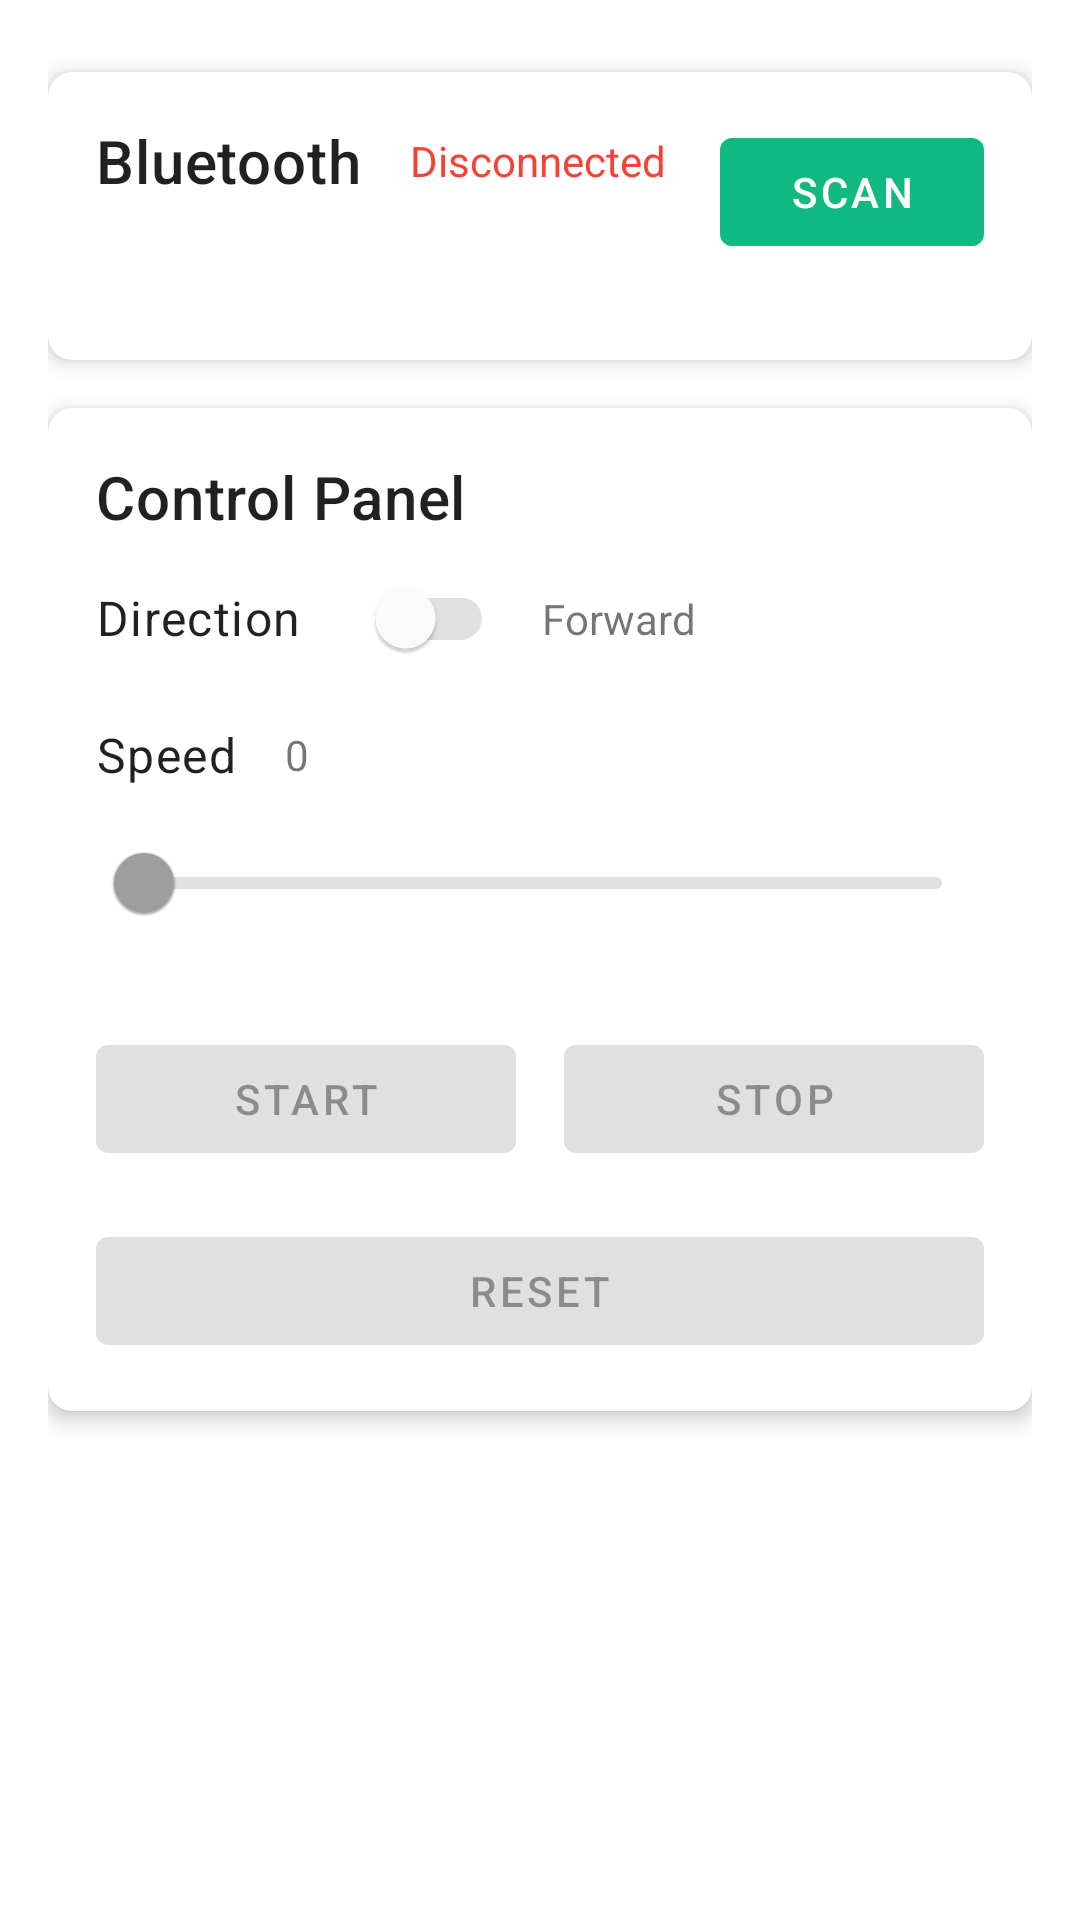

Write the Android layout XML for this screen, with the resource values it uses.
<!-- AndroidManifest.xml: activity theme Theme.ControlDCMotor -->
<!-- res/layout/fragment_main.xml -->
<?xml version="1.0" encoding="utf-8"?>
<ScrollView xmlns:android="http://schemas.android.com/apk/res/android"
    xmlns:app="http://schemas.android.com/apk/res-auto"
    xmlns:tools="http://schemas.android.com/tools"
    android:layout_width="match_parent"
    android:layout_height="match_parent"
    android:fillViewport="true"
    tools:context=".fragments.MainFragment">

    <androidx.constraintlayout.widget.ConstraintLayout
        android:layout_width="match_parent"
        android:layout_height="wrap_content"
        android:padding="16dp">

        
        <com.google.android.material.card.MaterialCardView
            android:id="@+id/cardBluetooth"
            android:layout_width="match_parent"
            android:layout_height="wrap_content"
            android:layout_marginTop="8dp"
            app:cardCornerRadius="8dp"
            app:cardElevation="4dp"
            app:layout_constraintEnd_toEndOf="parent"
            app:layout_constraintStart_toStartOf="parent"
            app:layout_constraintTop_toTopOf="parent">

            <androidx.constraintlayout.widget.ConstraintLayout
                android:layout_width="match_parent"
                android:layout_height="wrap_content"
                android:padding="16dp">

                <TextView
                    android:id="@+id/tvBluetoothTitle"
                    android:layout_width="wrap_content"
                    android:layout_height="wrap_content"
                    android:text="@string/bluetooth_title"
                    android:textAppearance="?attr/textAppearanceHeadline6"
                    app:layout_constraintStart_toStartOf="parent"
                    app:layout_constraintTop_toTopOf="parent" />

                <TextView
                    android:id="@+id/tvBluetoothStatus"
                    android:layout_width="wrap_content"
                    android:layout_height="wrap_content"
                    android:layout_marginStart="16dp"
                    android:text="@string/bluetooth_disconnected"
                    android:textColor="@color/disconnected"
                    app:layout_constraintBottom_toBottomOf="@+id/tvBluetoothTitle"
                    app:layout_constraintStart_toEndOf="@+id/tvBluetoothTitle"
                    app:layout_constraintTop_toTopOf="@+id/tvBluetoothTitle" />

                <Button
                    android:id="@+id/btnScan"
                    android:layout_width="wrap_content"
                    android:layout_height="wrap_content"
                    android:text="@string/bluetooth_scan"
                    app:layout_constraintEnd_toEndOf="parent"
                    app:layout_constraintTop_toTopOf="parent" />

                <androidx.recyclerview.widget.RecyclerView
                    android:id="@+id/rvDevices"
                    android:layout_width="match_parent"
                    android:layout_height="wrap_content"
                    android:layout_marginTop="16dp"
                    app:layout_constraintEnd_toEndOf="parent"
                    app:layout_constraintStart_toStartOf="parent"
                    app:layout_constraintTop_toBottomOf="@+id/btnScan"
                    tools:itemCount="3"
                    tools:listitem="@layout/item_bluetooth_device" />

                <ProgressBar
                    android:id="@+id/progressScanning"
                    style="?android:attr/progressBarStyle"
                    android:layout_width="wrap_content"
                    android:layout_height="wrap_content"
                    android:layout_marginTop="16dp"
                    android:visibility="gone"
                    app:layout_constraintEnd_toEndOf="parent"
                    app:layout_constraintStart_toStartOf="parent"
                    app:layout_constraintTop_toBottomOf="@+id/btnScan"
                    tools:visibility="visible" />

                <TextView
                    android:id="@+id/tvNoDevices"
                    android:layout_width="wrap_content"
                    android:layout_height="wrap_content"
                    android:layout_marginTop="16dp"
                    android:text="No devices found"
                    android:visibility="gone"
                    app:layout_constraintEnd_toEndOf="parent"
                    app:layout_constraintStart_toStartOf="parent"
                    app:layout_constraintTop_toBottomOf="@+id/progressScanning"
                    tools:visibility="visible" />

            </androidx.constraintlayout.widget.ConstraintLayout>
        </com.google.android.material.card.MaterialCardView>

        
        <com.google.android.material.card.MaterialCardView
            android:id="@+id/cardControlPanel"
            android:layout_width="match_parent"
            android:layout_height="wrap_content"
            android:layout_marginTop="16dp"
            app:cardCornerRadius="8dp"
            app:cardElevation="4dp"
            app:layout_constraintEnd_toEndOf="parent"
            app:layout_constraintStart_toStartOf="parent"
            app:layout_constraintTop_toBottomOf="@+id/cardBluetooth">

            <androidx.constraintlayout.widget.ConstraintLayout
                android:layout_width="match_parent"
                android:layout_height="wrap_content"
                android:padding="16dp">

                <TextView
                    android:id="@+id/tvControlPanelTitle"
                    android:layout_width="wrap_content"
                    android:layout_height="wrap_content"
                    android:text="@string/control_panel"
                    android:textAppearance="?attr/textAppearanceHeadline6"
                    app:layout_constraintStart_toStartOf="parent"
                    app:layout_constraintTop_toTopOf="parent" />

                
                <TextView
                    android:id="@+id/tvDirection"
                    android:layout_width="wrap_content"
                    android:layout_height="wrap_content"
                    android:layout_marginTop="16dp"
                    android:text="@string/direction"
                    android:textAppearance="?attr/textAppearanceBody1"
                    app:layout_constraintStart_toStartOf="parent"
                    app:layout_constraintTop_toBottomOf="@+id/tvControlPanelTitle" />

                <com.google.android.material.switchmaterial.SwitchMaterial
                    android:id="@+id/switchDirection"
                    android:layout_width="wrap_content"
                    android:layout_height="wrap_content"
                    android:layout_marginStart="16dp"
                    android:enabled="false"
                    app:layout_constraintBottom_toBottomOf="@+id/tvDirection"
                    app:layout_constraintStart_toEndOf="@+id/tvDirection"
                    app:layout_constraintTop_toTopOf="@+id/tvDirection" />

                <TextView
                    android:id="@+id/tvDirectionValue"
                    android:layout_width="wrap_content"
                    android:layout_height="wrap_content"
                    android:layout_marginStart="16dp"
                    android:text="@string/forward"
                    app:layout_constraintBottom_toBottomOf="@+id/switchDirection"
                    app:layout_constraintStart_toEndOf="@+id/switchDirection"
                    app:layout_constraintTop_toTopOf="@+id/switchDirection" />

                
                <TextView
                    android:id="@+id/tvSpeed"
                    android:layout_width="wrap_content"
                    android:layout_height="wrap_content"
                    android:layout_marginTop="24dp"
                    android:text="@string/speed"
                    android:textAppearance="?attr/textAppearanceBody1"
                    app:layout_constraintStart_toStartOf="parent"
                    app:layout_constraintTop_toBottomOf="@+id/tvDirection" />

                <TextView
                    android:id="@+id/tvSpeedValue"
                    android:layout_width="wrap_content"
                    android:layout_height="wrap_content"
                    android:layout_marginStart="16dp"
                    android:text="0"
                    app:layout_constraintBottom_toBottomOf="@+id/tvSpeed"
                    app:layout_constraintStart_toEndOf="@+id/tvSpeed"
                    app:layout_constraintTop_toTopOf="@+id/tvSpeed" />

                <com.google.android.material.slider.Slider
                    android:id="@+id/sliderSpeed"
                    android:layout_width="match_parent"
                    android:layout_height="wrap_content"
                    android:layout_marginTop="8dp"
                    android:enabled="false"
                    android:valueFrom="0"
                    android:valueTo="255"
                    app:layout_constraintEnd_toEndOf="parent"
                    app:layout_constraintStart_toStartOf="parent"
                    app:layout_constraintTop_toBottomOf="@+id/tvSpeed" />

                
                <Button
                    android:id="@+id/btnStart"
                    android:layout_width="0dp"
                    android:layout_height="wrap_content"
                    android:layout_marginTop="24dp"
                    android:layout_marginEnd="8dp"
                    android:enabled="false"
                    android:text="@string/start"
                    app:layout_constraintEnd_toStartOf="@+id/btnStop"
                    app:layout_constraintHorizontal_bias="0.5"
                    app:layout_constraintStart_toStartOf="parent"
                    app:layout_constraintTop_toBottomOf="@+id/sliderSpeed" />

                <Button
                    android:id="@+id/btnStop"
                    android:layout_width="0dp"
                    android:layout_height="wrap_content"
                    android:layout_marginStart="8dp"
                    android:enabled="false"
                    android:text="@string/stop"
                    app:layout_constraintEnd_toEndOf="parent"
                    app:layout_constraintHorizontal_bias="0.5"
                    app:layout_constraintStart_toEndOf="@+id/btnStart"
                    app:layout_constraintTop_toTopOf="@+id/btnStart" />

                <Button
                    android:id="@+id/btnReset"
                    android:layout_width="match_parent"
                    android:layout_height="wrap_content"
                    android:layout_marginTop="16dp"
                    android:enabled="false"
                    android:text="@string/reset"
                    app:layout_constraintEnd_toEndOf="parent"
                    app:layout_constraintStart_toStartOf="parent"
                    app:layout_constraintTop_toBottomOf="@+id/btnStart" />

            </androidx.constraintlayout.widget.ConstraintLayout>
        </com.google.android.material.card.MaterialCardView>

    </androidx.constraintlayout.widget.ConstraintLayout>
</ScrollView>
<!-- res/layout/item_bluetooth_device.xml (included above) -->
<?xml version="1.0" encoding="utf-8"?>
<androidx.constraintlayout.widget.ConstraintLayout xmlns:android="http://schemas.android.com/apk/res/android"
    xmlns:app="http://schemas.android.com/apk/res-auto"
    xmlns:tools="http://schemas.android.com/tools"
    android:layout_width="match_parent"
    android:layout_height="wrap_content"
    android:padding="8dp">

    <TextView
        android:id="@+id/tvDeviceName"
        android:layout_width="0dp"
        android:layout_height="wrap_content"
        android:layout_marginEnd="8dp"
        android:textAppearance="?attr/textAppearanceBody1"
        android:textStyle="bold"
        app:layout_constraintEnd_toStartOf="@+id/btnConnect"
        app:layout_constraintStart_toStartOf="parent"
        app:layout_constraintTop_toTopOf="parent"
        tools:text="HC-05" />

    <TextView
        android:id="@+id/tvDeviceAddress"
        android:layout_width="0dp"
        android:layout_height="wrap_content"
        android:layout_marginEnd="8dp"
        android:textAppearance="?attr/textAppearanceBody2"
        android:textColor="@color/text_secondary"
        app:layout_constraintEnd_toStartOf="@+id/btnConnect"
        app:layout_constraintStart_toStartOf="parent"
        app:layout_constraintTop_toBottomOf="@+id/tvDeviceName"
        tools:text="00:11:22:33:44:55" />

    <Button
        android:id="@+id/btnConnect"
        style="?attr/materialButtonOutlinedStyle"
        android:layout_width="wrap_content"
        android:layout_height="wrap_content"
        android:text="@string/bluetooth_connect"
        app:layout_constraintBottom_toBottomOf="parent"
        app:layout_constraintEnd_toEndOf="parent"
        app:layout_constraintTop_toTopOf="parent" />

</androidx.constraintlayout.widget.ConstraintLayout>
<!-- resources referenced by this layout -->
<resources>
  <color name="disconnected">#F44336</color>
  <color name="text_secondary">#757575</color>
  <string name="bluetooth_connect">Connect</string>
  <string name="bluetooth_disconnected">Disconnected</string>
  <string name="bluetooth_scan">Scan</string>
  <string name="bluetooth_title">Bluetooth</string>
  <string name="control_panel">Control Panel</string>
  <string name="direction">Direction</string>
  <string name="forward">Forward</string>
  <string name="reset">Reset</string>
  <string name="speed">Speed</string>
  <string name="start">Start</string>
  <string name="stop">Stop</string>
  <style name="Theme.ControlDCMotor" parent="Theme.MaterialComponents.Light.DarkActionBar">
          
          <item name="colorPrimary">@color/primary</item>
          <item name="colorPrimaryVariant">@color/primary_dark</item>
          <item name="colorOnPrimary">@color/white</item>
  
          
          <item name="colorSecondary">@color/accent</item>
          <item name="colorSecondaryVariant">@color/accent_dark</item>
          <item name="colorOnSecondary">@color/black</item>
  
          
          <item name="android:statusBarColor">?attr/colorPrimaryVariant</item>
  
          
          <item name="android:windowActivityTransitions">true</item>
      </style>
  <color name="primary">#FF10B981</color>
  <color name="primary_dark">#FF018786</color>
  <color name="white">#FFFFFFFF</color>
  <color name="accent">#FF5722</color>
  <color name="accent_dark">#E64A19</color>
  <color name="black">#FF000000</color>
</resources>
